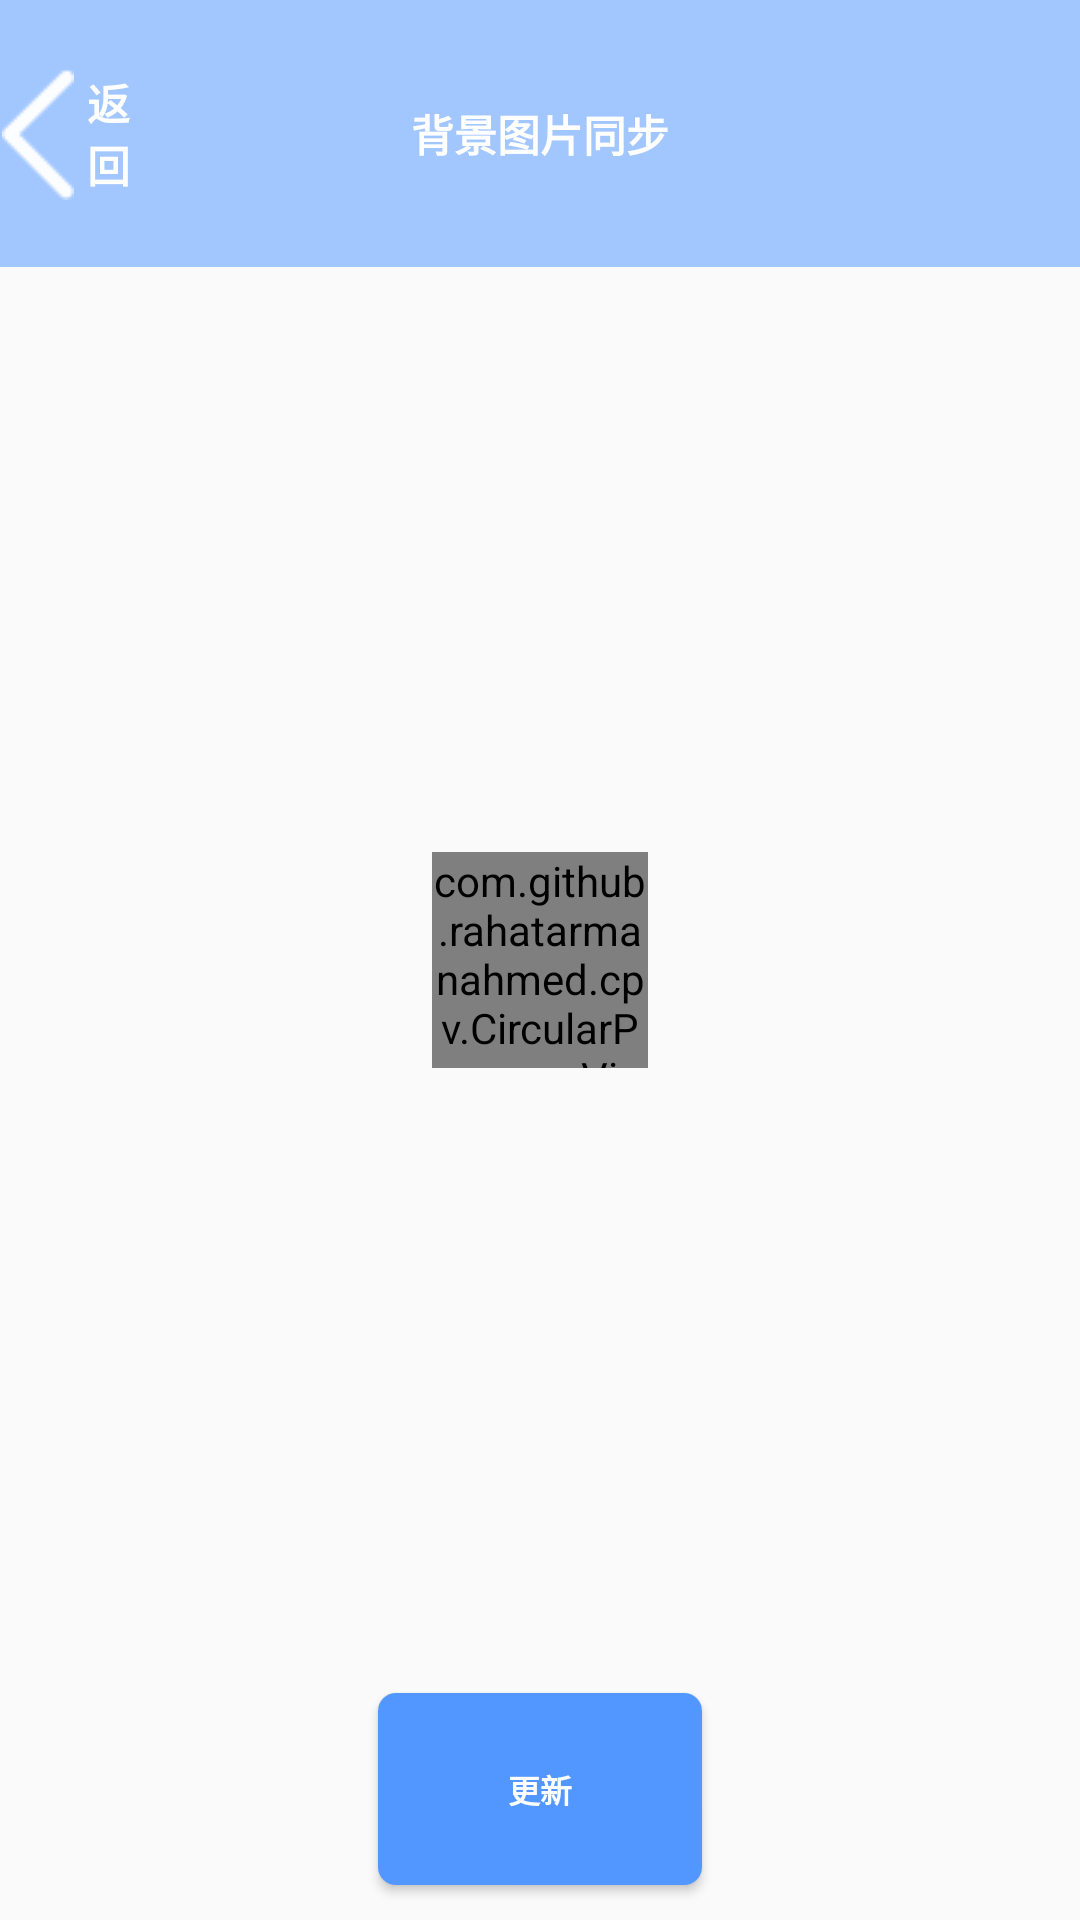

This screen was rendered from an Android layout file. Write that file and the resources it references.
<!-- AndroidManifest.xml: application theme AppTheme -->
<!-- res/layout/activity_background.xml -->
<?xml version="1.0" encoding="utf-8"?>
<androidx.constraintlayout.widget.ConstraintLayout
    xmlns:android="http://schemas.android.com/apk/res/android"
    android:layout_width="match_parent"
    android:layout_height="match_parent"
    xmlns:app="http://schemas.android.com/apk/res-auto">

    <TextView
        android:id="@+id/tv_top"
        android:layout_width="0dp"
        android:layout_height="0dp"
        android:textColor="@color/white"
        android:textStyle="bold"
        android:gravity="center"
        android:text="背景图片同步"
        android:textSize="@dimen/x48"
        android:background="@color/bg_blue"
        app:layout_constraintLeft_toLeftOf="parent"
        app:layout_constraintRight_toRightOf="parent"
        app:layout_constraintTop_toTopOf="parent"
        app:layout_constraintHeight_percent="0.138888888"
        />

    
    <ImageButton
        android:id="@+id/ib_back"
        android:layout_width="0dp"
        android:layout_height="0dp"
        app:layout_constraintTop_toTopOf="parent"
        app:layout_constraintLeft_toLeftOf="parent"
        app:layout_constraintWidth_percent="0.07"
        app:layout_constraintHeight_percent="0.138888888"
        style="@style/nullbg"
        android:src="@drawable/back"/>

    <TextView
        android:id="@+id/tv_back"
        android:layout_width="0dp"
        android:layout_height="0dp"
        android:text="返回"
        android:textColor="@color/white"
        android:textStyle="bold"
        android:textSize="@dimen/x48"
        app:layout_constraintTop_toTopOf="parent"
        app:layout_constraintLeft_toRightOf="@+id/ib_back"
        app:layout_constraintWidth_percent="0.06"
        app:layout_constraintHeight_percent="0.138888888"
        style="@style/nullbg"
        android:src="@drawable/back"/>

    
    <ImageView
        android:id="@+id/iv_curr_background"
        android:layout_width="0dp"
        android:layout_height="0dp"
        app:layout_constraintLeft_toLeftOf="parent"
        app:layout_constraintTop_toTopOf="parent"
        app:layout_constraintBottom_toBottomOf="parent"
        app:layout_constraintRight_toRightOf="parent"
        app:layout_constraintHeight_percent="0.7"
        app:layout_constraintDimensionRatio="3.5:5.2"
        />

    <com.github.rahatarmanahmed.cpv.CircularProgressView
        xmlns:app="http://schemas.android.com/apk/res-auto"
        android:id="@+id/progress_view"
        android:layout_width="0dp"
        android:layout_height="0dp"
        app:layout_constraintWidth_percent="0.2"
        app:cpv_animAutostart="true"
        app:cpv_indeterminate="true"
        app:cpv_color="@color/font_green"
        app:layout_constraintBottom_toBottomOf="parent"
        app:layout_constraintLeft_toLeftOf="parent"
        app:layout_constraintRight_toRightOf="parent"
        app:layout_constraintTop_toTopOf="parent"
        app:layout_constraintDimensionRatio="1:1"/>

    <Button
        android:id="@+id/btn_check"
        android:layout_width="0dp"
        android:layout_height="0dp"
        android:text="更新"
        android:textStyle="bold"
        android:textSize="@dimen/x36"
        android:textColor="@color/white"
        android:gravity="center"
        android:background="@drawable/rect_dark_blue"
        app:layout_constraintTop_toTopOf="parent"
        app:layout_constraintLeft_toLeftOf="parent"
        app:layout_constraintBottom_toBottomOf="parent"
        app:layout_constraintRight_toRightOf="parent"
        app:layout_constraintVertical_bias="0.98"
        app:layout_constraintWidth_percent="0.3"
        app:layout_constraintHeight_percent="0.1"
        />
</androidx.constraintlayout.widget.ConstraintLayout>
<!-- resources referenced by this layout -->
<resources>
  <color name="bg_blue">#a2c7ff</color>
  <color name="font_green">#0fcc68</color>
  <color name="white">#FFFFFF</color>
  <dimen name="x36">36dp</dimen>
  <dimen name="x48">48dp</dimen>
  <!-- drawable back: png bitmap (drawable, 1493 bytes) -->
  <!-- drawable rect_dark_blue (drawable) -->
  <?xml version="1.0" encoding="utf-8"?>
  <shape xmlns:android="http://schemas.android.com/apk/res/android">
      <corners android:radius="@dimen/x20" />
      <solid android:color="@color/bg_dark_blue" />
  
  </shape>
  <style name="nullbg">
          <item name="layout_constraintVertical_bias">0.93</item>
          <item name="layout_constraintHeight_percent">0.06</item>
          <item name="android:gravity">center</item>
          <item name="android:background">@color/transbg</item>
          <item name="android:textColor">@color/white</item>
      </style>
  <style name="AppTheme" parent="Theme.AppCompat.Light.DarkActionBar">
          
          <item name="colorPrimary">@color/colorPrimary</item>
          <item name="colorPrimaryDark">@color/colorPrimaryDark</item>
          <item name="colorAccent">@color/colorAccent</item>
      </style>
  <dimen name="x20">20dp</dimen>
  <color name="bg_dark_blue">#5297ff</color>
  <color name="transbg">#00808080</color>
  <color name="colorPrimary">#008577</color>
  <color name="colorPrimaryDark">#00574B</color>
  <color name="colorAccent">#D81B60</color>
</resources>
